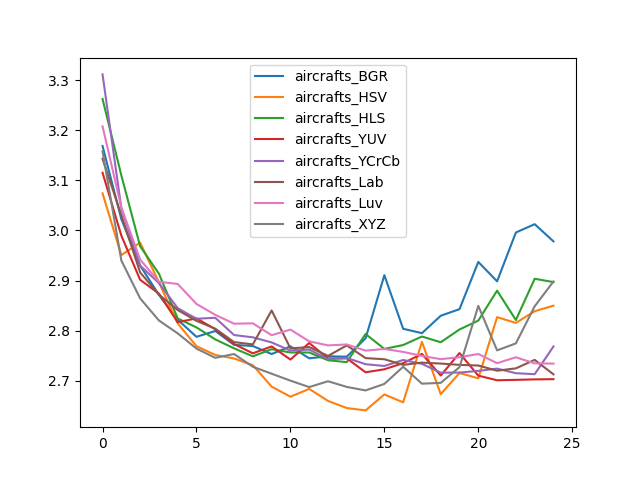

Values plotted in this chart, from the file beside it:
, aircrafts_BGR, aircrafts_HSV, aircrafts_HLS, aircrafts_YUV, aircrafts_YCrCb, aircrafts_Lab, aircrafts_Luv, aircrafts_XYZ
0, 3.169, 3.074, 3.263, 3.115, 3.312, 3.143, 3.208, 3.158
1, 3.023, 2.951, 3.11, 2.99, 3.044, 3.03, 3.046, 2.94
2, 2.93, 2.976, 2.968, 2.901, 2.93, 2.916, 2.942, 2.864
3, 2.871, 2.897, 2.914, 2.874, 2.895, 2.872, 2.897, 2.82
4, 2.822, 2.814, 2.824, 2.817, 2.845, 2.841, 2.893, 2.794
5, 2.787, 2.769, 2.806, 2.824, 2.824, 2.819, 2.853, 2.764
6, 2.799, 2.751, 2.782, 2.803, 2.826, 2.804, 2.831, 2.746
7, 2.771, 2.744, 2.765, 2.773, 2.791, 2.777, 2.814, 2.753
8, 2.769, 2.731, 2.748, 2.755, 2.786, 2.772, 2.814, 2.728
9, 2.753, 2.688, 2.763, 2.768, 2.776, 2.84, 2.791, 2.714
10, 2.768, 2.668, 2.756, 2.742, 2.76, 2.764, 2.802, 2.7
11, 2.745, 2.683, 2.756, 2.775, 2.762, 2.767, 2.778, 2.687
12, 2.749, 2.659, 2.741, 2.744, 2.743, 2.749, 2.77, 2.699
13, 2.748, 2.645, 2.737, 2.745, 2.745, 2.77, 2.772, 2.687
14, 2.784, 2.641, 2.793, 2.717, 2.733, 2.745, 2.76, 2.68
15, 2.911, 2.672, 2.763, 2.723, 2.729, 2.743, 2.763, 2.693
16, 2.804, 2.657, 2.771, 2.735, 2.741, 2.732, 2.757, 2.728
17, 2.795, 2.777, 2.788, 2.753, 2.734, 2.736, 2.749, 2.694
18, 2.83, 2.673, 2.777, 2.71, 2.716, 2.734, 2.743, 2.696
19, 2.843, 2.715, 2.802, 2.755, 2.716, 2.731, 2.747, 2.727
20, 2.937, 2.705, 2.82, 2.71, 2.719, 2.73, 2.753, 2.849
21, 2.898, 2.827, 2.88, 2.701, 2.724, 2.72, 2.735, 2.76
22, 2.996, 2.815, 2.821, 2.702, 2.715, 2.725, 2.747, 2.774
23, 3.013, 2.839, 2.903, 2.702, 2.713, 2.741, 2.734, 2.848
24, 2.978, 2.85, 2.897, 2.703, 2.768, 2.713, 2.734, 2.898
